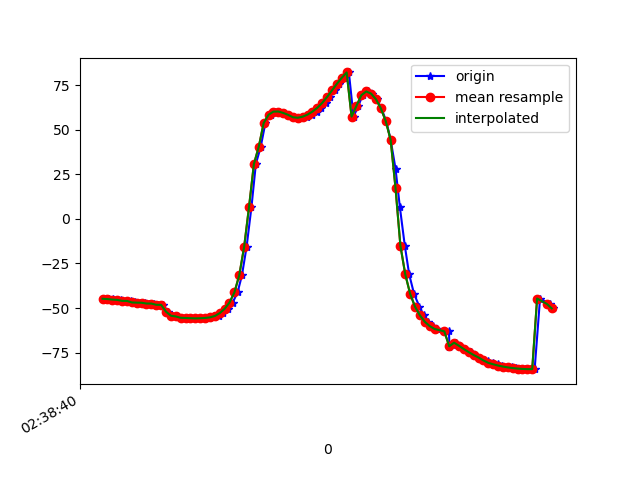

Source data for this figure (header and first rows):
1617849520553, 545164114796973, -44.800735, 11.773087, -9.439129
1617849520565, 545164134027743, -44.98, 11.56, -10.13
1617849520581, 545164153258513, -45.13, 11.73, -10.15
1617849520597, 545164172489283, -45.39, 11.65, -10.94
1617849520616, 545164191720053, -45.44, 11.69, -10.75
1617849520637, 545164210950823, -45.98, 11.72, -12.03
1617849520655, 545164230181593, -46.02, 11.62, -12.07
1617849520673, 545164249412363, -46.86, 12.41, -12.85
1617849520693, 545164268643133, -46.97, 12.27, -13.3
1617849520713, 545164287873903, -47.04, 12.5, -13.03
1617849520730, 545164307104673, -47.47, 12.69, -14.21
1617849520750, 545164326335443, -47.49, 12.82, -13.92
1617849520768, 545164345566213, -48.17, 13.18, -15.08
1617849520788, 545164364796983, -48.22, 13, -15.51
1617849520807, 545164384027753, -52.04, 12.06, -10.26
1617849520825, 545164403258523, -54.31, 13.12, -15.18
1617849520844, 545164422489293, -54.73, 13.68, -16.24
1617849520864, 545164441720063, -55.48, 14.84, -16.44
1617849520882, 545164460950833, -55.57, 14.99, -17.03
1617849520902, 545164480181603, -55.69, 15.18, -17.08
1617849520920, 545164499412373, -55.79, 15.37, -17.17
1617849520939, 545164518643143, -55.81, 15.87, -17.34
1617849520959, 545164537873913, -55.71, 16.9, -17.64
1617849520978, 545164557104683, -55.56, 18.59, -18.06
1617849520996, 545164576335453, -55.24, 21.07, -18.53
1617849521016, 545164595566223, -54.46, 24.89, -19.19
1617849521035, 545164614796993, -52.86, 30.61, -20.57
1617849521055, 545164634027763, -50.44, 38.35, -23.25
1617849521073, 545164653258533, -46.93, 47.32, -27.58
1617849521093, 545164672489303, -41.28, 56.44, -34.52
1617849521111, 545164691720073, -31.61, 64.59, -45.9
1617849521130, 545164710950843, -15.69, 70.6, -63.9
1617849521150, 545164730181613, 6.673, 73.52, -88.64
1617849521168, 545164749412383, 30.77, 72.97, -115.7
1617849521188, 545164768643153, 40.5, 67.31, -134.4
1617849521207, 545164787873923, 53.75, 63.86, -151.5
1617849521229, 545164807104693, 58.4, 58.14, -160.7
1617849521246, 545164826335463, 60.15, 53.06, -167.3
1617849521263, 545164845566233, 60.2, 49.16, -172.2
1617849521282, 545164864797003, 59.41, 46.42, -175.9
1617849521301, 545164884027773, 58.33, 44.25, -179.1
1617849521320, 545164903258543, 57.28, 42.57, 178.7
1617849521339, 545164922489313, 56.68, 41.83, 177.3
1617849521359, 545164941720083, 56.7, 41.91, 176.4
1617849521378, 545164960950853, 57.33, 42.4, 176
1617849521397, 545164980181623, 58.51, 42.97, 175.9
1617849521417, 545164999412393, 60.18, 43.45, 176.2
1617849521435, 545165018643163, 62.33, 43.88, 176.9
1617849521455, 545165037873933, 65.06, 44.47, 177.9
1617849521473, 545165057104703, 68.4, 45.77, 179.3
1617849521491, 545165076335473, 72.05, 48.08, -178.6
1617849521509, 545165095689079, 75.75, 51.35, -175.6
1617849521528, 545165114919849, 79.14, 54.86, -171.8
1617849521549, 545165134150619, 82.12, 57.81, -167.1
1617849521568, 545165153381389, 57.35, 63.52, -142.6
1617849521588, 545165172612159, 63.35, 63.33, -146.9
1617849521605, 545165191842929, 69.33, 64.26, -150.4
1617849521627, 545165211073699, 71.44, 67.04, -146.4
1617849521644, 545165230304469, 70.24, 70.34, -138.8
1617849521663, 545165249535239, 67.08, 73.13, -130.3
1617849521682, 545165268766009, 61.98, 75.33, -120.9
... 36 more rows
